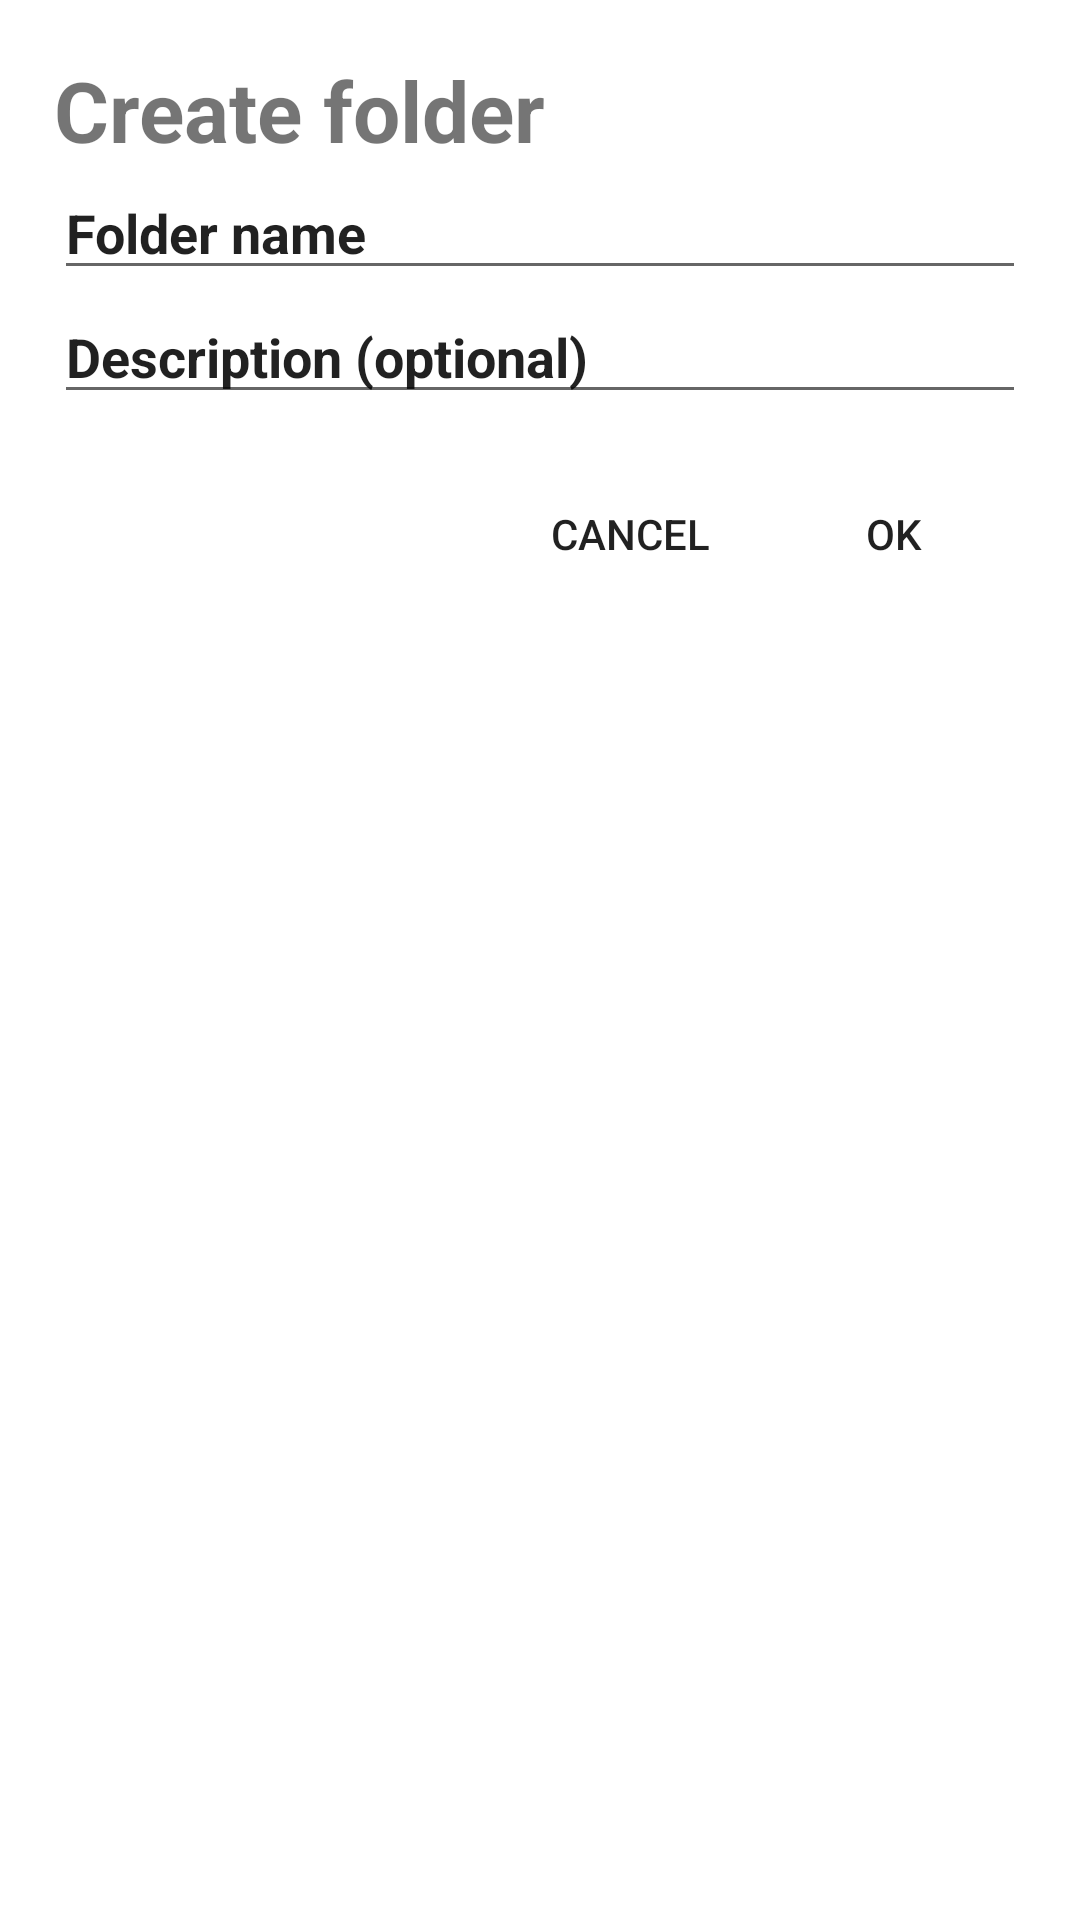

Produce the Android XML layout that renders to this screen, including the resource entries it uses.
<!-- AndroidManifest.xml: application theme Theme.Final_app -->
<!-- res/layout/custom_folder_dialog.xml -->
<?xml version="1.0" encoding="utf-8"?>
<LinearLayout xmlns:android="http://schemas.android.com/apk/res/android"
    android:layout_width="match_parent"
    android:layout_height="wrap_content"
    android:orientation="vertical"
    android:background="@color/white"
    android:padding="18dp"
    android:layout_marginHorizontal="12dp">

    <TextView
        android:id="@+id/dialogTitle"
        android:layout_width="match_parent"
        android:layout_height="wrap_content"
        android:text="Create folder"
        android:textSize="28dp"
        android:textStyle="bold"
        android:textColor="@color/buttonPrimaryColor"/>

    <EditText
        android:id="@+id/folderNameEditText"
        android:layout_width="match_parent"
        android:layout_height="wrap_content"
        android:hint="Folder name"
        android:textColorHint="@color/buttonPrimaryColor"
        android:textStyle="bold"/>

    <EditText
        android:id="@+id/folderDesEditText"
        android:layout_width="match_parent"
        android:layout_height="wrap_content"
        android:hint="Description (optional)"
        android:textColorHint="@color/buttonPrimaryColor"
        android:textStyle="bold"/>

    <LinearLayout
        android:layout_width="match_parent"
        android:layout_height="wrap_content"
        android:orientation="horizontal"
        android:gravity="right"
        android:layout_marginTop="16dp">

        <Button
            android:id="@+id/cancelBtn"
            android:layout_width="wrap_content"
            android:layout_height="wrap_content"
            android:text="Cancel"
            android:textColor="@color/buttonPrimaryColor"
            android:backgroundTint="#FFFFFF"
            style="@style/Widget.AppCompat.Button.Borderless"/>

        <Button
            android:id="@+id/OKBtn"
            android:layout_width="wrap_content"
            android:layout_height="wrap_content"
            android:text="OK"
            android:textColor="@color/buttonPrimaryColor"
            android:backgroundTint="#FFFFFF"
            style="@style/Widget.AppCompat.Button.Borderless"/>


    </LinearLayout>



</LinearLayout>
<!-- resources referenced by this layout -->
<resources>
  <style name="Theme.Final_app" parent="Base.Theme.Final_app" />
  <style name="Base.Theme.Final_app" parent="Theme.AppCompat.DayNight.DarkActionBar">
          
          
      </style>
  <!-- not gathered from this repository: default colours our renderer supplied (Android Studio template values) -->
  <color name="white">#FFFFFFFF</color>
</resources>
